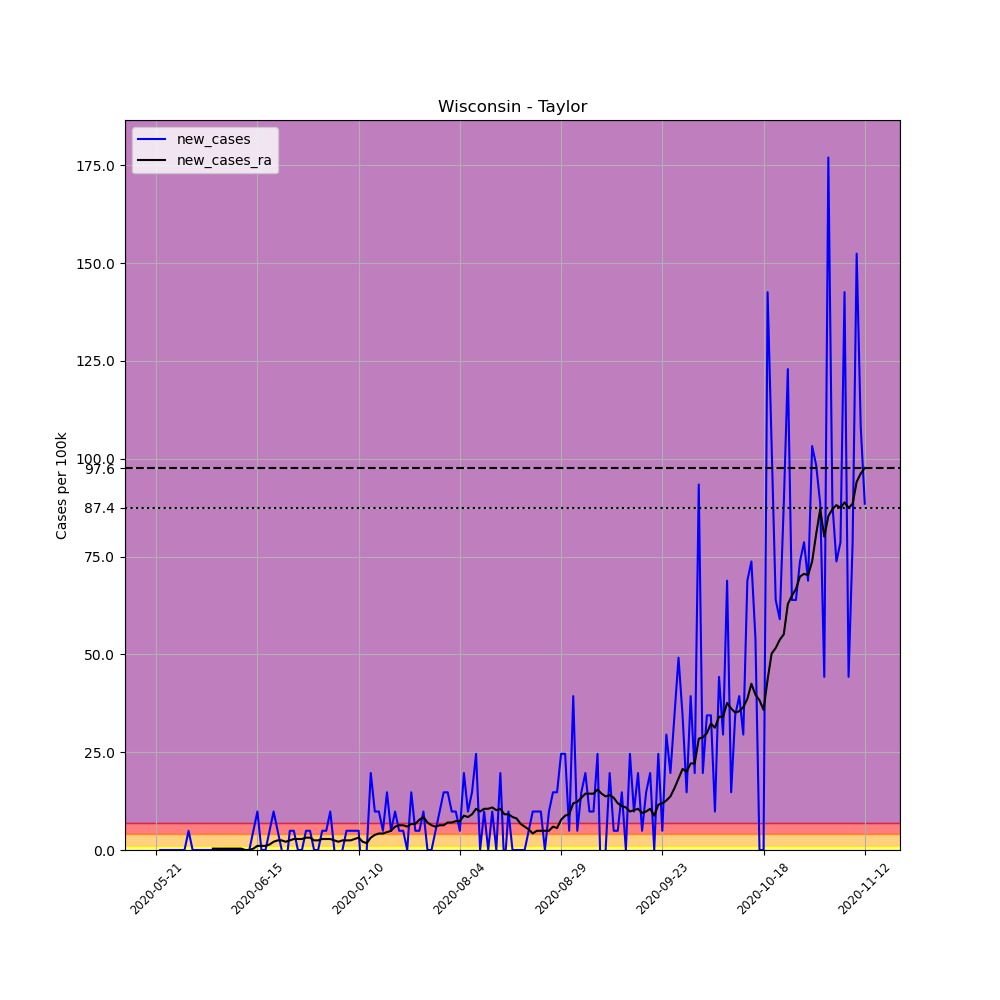

The data file committed next to this chart (first rows):
, date, county, state, fips, cases, deaths, COUNTY, STNAME, CTYNAME, POPESTIMATE2019, per_100k, new_cases, new_cases_ra
674002, 2020-05-21, Taylor, Wisconsin, 55119, 1, 0, 119, Wisconsin, Taylor, 20343, 4.916, , 
674003, 2020-05-22, Taylor, Wisconsin, 55119, 1, 0, 119, Wisconsin, Taylor, 20343, 4.916, 0.0, 
674004, 2020-05-23, Taylor, Wisconsin, 55119, 1, 0, 119, Wisconsin, Taylor, 20343, 4.916, 0.0, 
674005, 2020-05-24, Taylor, Wisconsin, 55119, 1, 0, 119, Wisconsin, Taylor, 20343, 4.916, 0.0, 
674006, 2020-05-25, Taylor, Wisconsin, 55119, 1, 0, 119, Wisconsin, Taylor, 20343, 4.916, 0.0, 
674007, 2020-05-26, Taylor, Wisconsin, 55119, 1, 0, 119, Wisconsin, Taylor, 20343, 4.916, 0.0, 
674008, 2020-05-27, Taylor, Wisconsin, 55119, 1, 0, 119, Wisconsin, Taylor, 20343, 4.916, 0.0, 
674009, 2020-05-28, Taylor, Wisconsin, 55119, 1, 0, 119, Wisconsin, Taylor, 20343, 4.916, 0.0, 
674010, 2020-05-29, Taylor, Wisconsin, 55119, 2, 0, 119, Wisconsin, Taylor, 20343, 9.831, 4.916, 
674011, 2020-05-30, Taylor, Wisconsin, 55119, 2, 0, 119, Wisconsin, Taylor, 20343, 9.831, 0.0, 
674012, 2020-05-31, Taylor, Wisconsin, 55119, 2, 0, 119, Wisconsin, Taylor, 20343, 9.831, 0.0, 
674013, 2020-06-01, Taylor, Wisconsin, 55119, 2, 0, 119, Wisconsin, Taylor, 20343, 9.831, 0.0, 
674014, 2020-06-02, Taylor, Wisconsin, 55119, 2, 0, 119, Wisconsin, Taylor, 20343, 9.831, 0.0, 
674015, 2020-06-03, Taylor, Wisconsin, 55119, 2, 0, 119, Wisconsin, Taylor, 20343, 9.831, 0.0, 
674016, 2020-06-04, Taylor, Wisconsin, 55119, 2, 0, 119, Wisconsin, Taylor, 20343, 9.831, 0.0, 0.3511
674017, 2020-06-05, Taylor, Wisconsin, 55119, 2, 0, 119, Wisconsin, Taylor, 20343, 9.831, 0.0, 0.3511
674018, 2020-06-06, Taylor, Wisconsin, 55119, 2, 0, 119, Wisconsin, Taylor, 20343, 9.831, 0.0, 0.3511
674019, 2020-06-07, Taylor, Wisconsin, 55119, 2, 0, 119, Wisconsin, Taylor, 20343, 9.831, 0.0, 0.3511
674020, 2020-06-08, Taylor, Wisconsin, 55119, 2, 0, 119, Wisconsin, Taylor, 20343, 9.831, 0.0, 0.3511
674021, 2020-06-09, Taylor, Wisconsin, 55119, 2, 0, 119, Wisconsin, Taylor, 20343, 9.831, 0.0, 0.3511
674022, 2020-06-10, Taylor, Wisconsin, 55119, 2, 0, 119, Wisconsin, Taylor, 20343, 9.831, 0.0, 0.3511
674023, 2020-06-11, Taylor, Wisconsin, 55119, 2, 0, 119, Wisconsin, Taylor, 20343, 9.831, 0.0, 0.3511
674024, 2020-06-12, Taylor, Wisconsin, 55119, 2, 0, 119, Wisconsin, Taylor, 20343, 9.831, 0.0, 0.0
674025, 2020-06-13, Taylor, Wisconsin, 55119, 2, 0, 119, Wisconsin, Taylor, 20343, 9.831, 0.0, 0.0
674026, 2020-06-14, Taylor, Wisconsin, 55119, 3, 0, 119, Wisconsin, Taylor, 20343, 14.75, 4.916, 0.3511
674027, 2020-06-15, Taylor, Wisconsin, 55119, 5, 0, 119, Wisconsin, Taylor, 20343, 24.58, 9.831, 1.053
674028, 2020-06-16, Taylor, Wisconsin, 55119, 5, 0, 119, Wisconsin, Taylor, 20343, 24.58, 0.0, 1.053
674029, 2020-06-17, Taylor, Wisconsin, 55119, 5, 0, 119, Wisconsin, Taylor, 20343, 24.58, 0.0, 1.053
674030, 2020-06-18, Taylor, Wisconsin, 55119, 6, 0, 119, Wisconsin, Taylor, 20343, 29.49, 4.916, 1.404
674031, 2020-06-19, Taylor, Wisconsin, 55119, 8, 0, 119, Wisconsin, Taylor, 20343, 39.33, 9.831, 2.107
674032, 2020-06-20, Taylor, Wisconsin, 55119, 9, 0, 119, Wisconsin, Taylor, 20343, 44.24, 4.916, 2.458
674033, 2020-06-21, Taylor, Wisconsin, 55119, 9, 0, 119, Wisconsin, Taylor, 20343, 44.24, 0.0, 2.458
674034, 2020-06-22, Taylor, Wisconsin, 55119, 8, 0, 119, Wisconsin, Taylor, 20343, 39.33, -4.916, 2.107
674035, 2020-06-23, Taylor, Wisconsin, 55119, 9, 0, 119, Wisconsin, Taylor, 20343, 44.24, 4.916, 2.458
674036, 2020-06-24, Taylor, Wisconsin, 55119, 10, 0, 119, Wisconsin, Taylor, 20343, 49.16, 4.916, 2.809
674037, 2020-06-25, Taylor, Wisconsin, 55119, 10, 0, 119, Wisconsin, Taylor, 20343, 49.16, 0.0, 2.809
674038, 2020-06-26, Taylor, Wisconsin, 55119, 10, 0, 119, Wisconsin, Taylor, 20343, 49.16, 0.0, 2.809
674039, 2020-06-27, Taylor, Wisconsin, 55119, 11, 0, 119, Wisconsin, Taylor, 20343, 54.07, 4.916, 3.16
674040, 2020-06-28, Taylor, Wisconsin, 55119, 12, 0, 119, Wisconsin, Taylor, 20343, 58.99, 4.916, 3.16
674041, 2020-06-29, Taylor, Wisconsin, 55119, 12, 0, 119, Wisconsin, Taylor, 20343, 58.99, 0.0, 2.458
674042, 2020-06-30, Taylor, Wisconsin, 55119, 12, 0, 119, Wisconsin, Taylor, 20343, 58.99, 0.0, 2.458
674043, 2020-07-01, Taylor, Wisconsin, 55119, 13, 0, 119, Wisconsin, Taylor, 20343, 63.9, 4.916, 2.809
674044, 2020-07-02, Taylor, Wisconsin, 55119, 14, 0, 119, Wisconsin, Taylor, 20343, 68.82, 4.916, 2.809
674045, 2020-07-03, Taylor, Wisconsin, 55119, 16, 0, 119, Wisconsin, Taylor, 20343, 78.65, 9.831, 2.809
674046, 2020-07-04, Taylor, Wisconsin, 55119, 16, 0, 119, Wisconsin, Taylor, 20343, 78.65, 0.0, 2.458
674047, 2020-07-05, Taylor, Wisconsin, 55119, 15, 0, 119, Wisconsin, Taylor, 20343, 73.74, -4.916, 2.107
674048, 2020-07-06, Taylor, Wisconsin, 55119, 15, 0, 119, Wisconsin, Taylor, 20343, 73.74, 0.0, 2.458
674049, 2020-07-07, Taylor, Wisconsin, 55119, 16, 0, 119, Wisconsin, Taylor, 20343, 78.65, 4.916, 2.458
674050, 2020-07-08, Taylor, Wisconsin, 55119, 17, 0, 119, Wisconsin, Taylor, 20343, 83.57, 4.916, 2.458
674051, 2020-07-09, Taylor, Wisconsin, 55119, 18, 0, 119, Wisconsin, Taylor, 20343, 88.48, 4.916, 2.809
674052, 2020-07-10, Taylor, Wisconsin, 55119, 19, 0, 119, Wisconsin, Taylor, 20343, 93.4, 4.916, 3.16
674053, 2020-07-11, Taylor, Wisconsin, 55119, 17, 0, 119, Wisconsin, Taylor, 20343, 83.57, -9.831, 2.107
674054, 2020-07-12, Taylor, Wisconsin, 55119, 17, 0, 119, Wisconsin, Taylor, 20343, 83.57, 0.0, 1.756
674055, 2020-07-13, Taylor, Wisconsin, 55119, 21, 0, 119, Wisconsin, Taylor, 20343, 103.2, 19.66, 3.16
674056, 2020-07-14, Taylor, Wisconsin, 55119, 23, 0, 119, Wisconsin, Taylor, 20343, 113.1, 9.831, 3.862
674057, 2020-07-15, Taylor, Wisconsin, 55119, 25, 0, 119, Wisconsin, Taylor, 20343, 122.9, 9.831, 4.213
674058, 2020-07-16, Taylor, Wisconsin, 55119, 26, 0, 119, Wisconsin, Taylor, 20343, 127.8, 4.916, 4.213
674059, 2020-07-17, Taylor, Wisconsin, 55119, 29, 0, 119, Wisconsin, Taylor, 20343, 142.6, 14.75, 4.565
674060, 2020-07-18, Taylor, Wisconsin, 55119, 30, 0, 119, Wisconsin, Taylor, 20343, 147.5, 4.916, 4.916
674061, 2020-07-19, Taylor, Wisconsin, 55119, 32, 0, 119, Wisconsin, Taylor, 20343, 157.3, 9.831, 5.969
... 116 more rows
